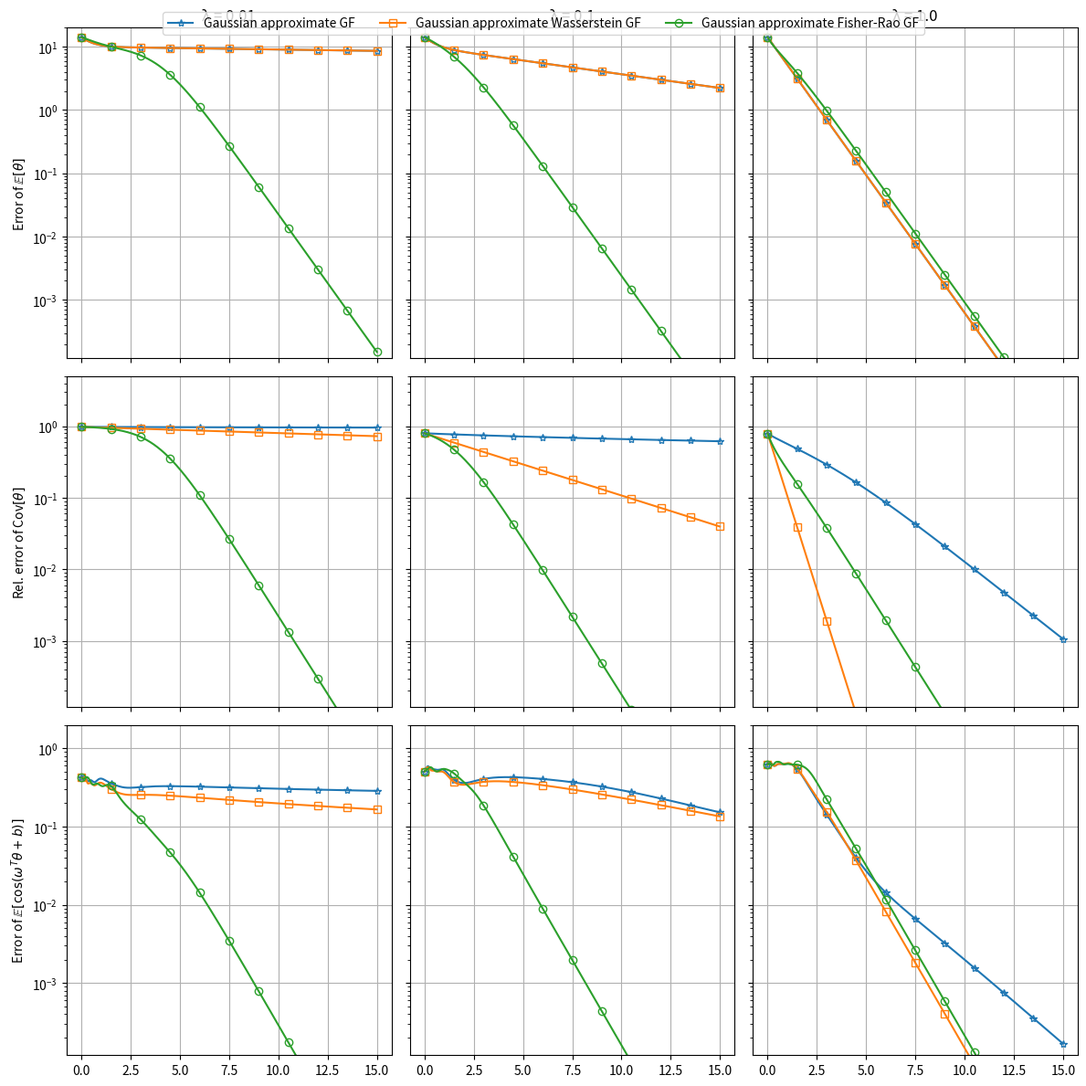

Source code (Python):
import numpy as np
import matplotlib.pyplot as plt

# ----------------------------- 辅助函数 -----------------------------
def cos_error_estimation_particle(m, C, omega, b):
    """高斯分布的 E[cos(ωᵀθ+b)] 解析式"""
    val = np.exp(-0.5 * np.einsum('ij,ij->i', omega @ C, omega)) * np.cos(omega @ m + b)
    return val

# ----------------------------- 高斯近似方法 -----------------------------
def residual(method_type, m_oo, C_oo, m, C):
    if method_type == "gradient_descent":          # 欧几里得 GF (4.32)
        dm = -np.linalg.solve(C_oo, m - m_oo)
        dC = 0.5 * np.linalg.inv(C) - 0.5 * np.linalg.inv(C_oo)
    elif method_type == "natural_gradient_descent":  # Fisher-Rao GF (4.18) 按照用户原代码
        dm = - C @ np.linalg.solve(C_oo, m - m_oo)
        dC = C - C @ np.linalg.solve(C_oo, C)
    elif method_type == "wasserstein_gradient_descent":  # Wasserstein GF (4.24)
        dm = -np.linalg.solve(C_oo, m - m_oo)
        I = np.eye(len(m))
        dC = 2*I - np.linalg.solve(C_oo, C) - C @ np.linalg.inv(C_oo)
    else:
        raise ValueError(f"Unknown method_type: {method_type}")
    dC = (dC + dC.T) / 2
    return dm, dC

def continuous_dynamics(method_type, m_oo, C_oo, m0, C0, dt, n_steps):
    d = len(m0)
    m_hist = np.zeros((n_steps+1, d))
    C_hist = np.zeros((n_steps+1, d, d))
    m_hist[0] = m0
    C_hist[0] = C0
    for i in range(n_steps):
        dm, dC = residual(method_type, m_oo, C_oo, m_hist[i], C_hist[i])
        m_hist[i+1] = m_hist[i] + dm * dt
        C_hist[i+1] = C_hist[i] + dC * dt
        C_hist[i+1] = (C_hist[i+1] + C_hist[i+1].T) / 2
        C_hist[i+1] += 1e-12 * np.eye(d)
    return m_hist, C_hist

# ----------------------------- 主程序 -----------------------------
np.random.seed(42)
N_θ = 2
# 注意：原用户 Julia 代码中 m0=[1,1], C0=4I，与论文不同，但为了复现其代码，保留
m0 = np.array([10.0, 10.0])
C0 = np.diag([0.5, 2.0])
# 若需按论文设置，取消下一行注释
# m0, C0 = np.array([10.0,10.0]), np.diag([0.5,2.0])

ϵs = [0.01, 0.1, 1.0]
dt = 5e-3
n_steps = 3000
ts = np.linspace(0, dt*n_steps, n_steps+1)

n_proj = 20
omega = np.random.randn(n_proj, N_θ)
b = np.random.uniform(0, 2*np.pi, n_proj)

fig, axes = plt.subplots(3, 3, figsize=(12, 12), sharex=True, sharey='row')

for idx_ϵ, ϵ in enumerate(ϵs):
    m_oo = np.array([0.0, 0.0])
    C_oo = np.diag([1.0, 1.0/ϵ])

    # 计算三种高斯近似方法
    m_gd, C_gd = continuous_dynamics("gradient_descent", m_oo, C_oo, m0, C0, dt, n_steps)
    m_wgd, C_wgd = continuous_dynamics("wasserstein_gradient_descent", m_oo, C_oo, m0, C0, dt, n_steps)
    m_ngd, C_ngd = continuous_dynamics("natural_gradient_descent", m_oo, C_oo, m0, C0, dt, n_steps)

    cos_ref = cos_error_estimation_particle(m_oo, C_oo, omega, b)

    # 计算误差
    def compute_errors(m_hist, C_hist):
        mean_err = np.linalg.norm(m_hist - m_oo, axis=1)
        cov_err = np.array([np.linalg.norm(C - C_oo, ord='fro') / np.linalg.norm(C_oo, ord='fro') for C in C_hist])
        proj_err = np.zeros(len(ts))
        for i in range(len(ts)):
            proj_err[i] = np.linalg.norm(cos_ref - cos_error_estimation_particle(m_hist[i], C_hist[i], omega, b)) / np.sqrt(n_proj)
        return mean_err, cov_err, proj_err

    err_gd = compute_errors(m_gd, C_gd)
    err_wgd = compute_errors(m_wgd, C_wgd)
    err_ngd = compute_errors(m_ngd, C_ngd)

    markevery = n_steps // 10
    # 第一行：均值误差
    axes[0, idx_ϵ].semilogy(ts, err_gd[0], '-*', markevery=markevery, fillstyle='none', label="Gaussian approximate GF")
    axes[0, idx_ϵ].semilogy(ts, err_wgd[0], '-s', markevery=markevery, fillstyle='none', label="Gaussian approximate Wasserstein GF")
    axes[0, idx_ϵ].semilogy(ts, err_ngd[0], '-o', markevery=markevery, fillstyle='none', label="Gaussian approximate Fisher-Rao GF")
    # 第二行：协方差误差
    axes[1, idx_ϵ].semilogy(ts, err_gd[1], '-*', markevery=markevery, fillstyle='none')
    axes[1, idx_ϵ].semilogy(ts, err_wgd[1], '-s', markevery=markevery, fillstyle='none')
    axes[1, idx_ϵ].semilogy(ts, err_ngd[1], '-o', markevery=markevery, fillstyle='none')
    # 第三行：投影误差
    axes[2, idx_ϵ].semilogy(ts, err_gd[2], '-*', markevery=markevery, fillstyle='none')
    axes[2, idx_ϵ].semilogy(ts, err_wgd[2], '-s', markevery=markevery, fillstyle='none')
    axes[2, idx_ϵ].semilogy(ts, err_ngd[2], '-o', markevery=markevery, fillstyle='none')

    axes[0, idx_ϵ].set_title(f"λ = {ϵ}")
    axes[0, idx_ϵ].set_ylim([1.2e-4, 2e1])
    axes[1, idx_ϵ].set_ylim([1.2e-4, 5e0])
    axes[2, idx_ϵ].set_ylim([1.2e-4, 2e0])
    for j in range(3):
        axes[j, idx_ϵ].grid(True)

handles, labels = axes[0,0].get_legend_handles_labels()
fig.legend(handles, labels, loc='upper center', bbox_to_anchor=(0.5, 0.99), ncol=3)
axes[0,0].set_ylabel(r"Error of $\mathbb{E}[\theta]$")
axes[1,0].set_ylabel(r"Rel. error of Cov$[\theta]$")
axes[2,0].set_ylabel(r"Error of $\mathbb{E}[\cos(\omega^T\theta+b)]$")
fig.tight_layout()
fig.savefig("Gaussian_gd_converge.png", dpi=300)
plt.show()
